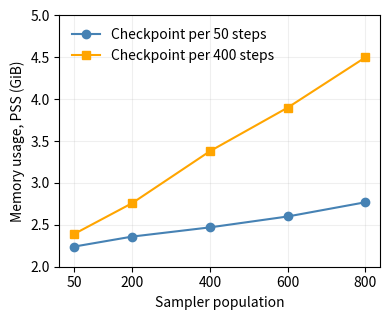

Python code for this plot:
import matplotlib.pyplot as plt

population = [50, 200, 400, 600, 800]

pss_50 = [2.24, 2.36, 2.47, 2.60, 2.77]
pss_400 = [2.39, 2.76, 3.38, 3.90, 4.50]

fig, ax = plt.subplots(figsize=(4, 3.3))

ax.plot(population, pss_50, "o-",
        label="Checkpoint per 50 steps", color="steelblue")
ax.plot(population, pss_400, "s-",
        label="Checkpoint per 400 steps", color="orange")

ax.set_xlabel("Sampler population")
ax.set_ylabel("Memory usage, PSS (GiB)")
ax.set_xticks(population)
ax.set_ylim(2, 5)

ax.legend(frameon=False)
ax.grid(alpha=0.2)
ax.set_axisbelow(True)

fig.tight_layout()
plt.savefig("checkpoint_scaling.png", dpi=300, bbox_inches="tight")
